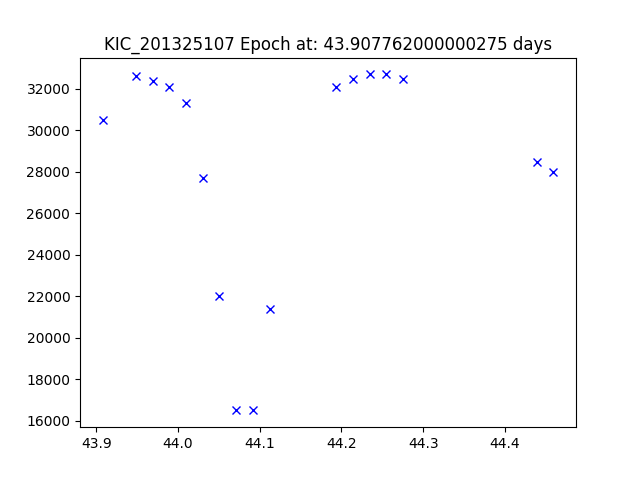

Data behind this chart, as committed beside it:
JDtimes, observed fluxes, observed uncertainties
43.91, 30500, 6.62
43.95, 32600, 6.62
43.97, 32400, 6.62
43.99, 32100, 6.62
44.01, 31300, 6.62
44.03, 27700, 6.62
44.05, 22000, 6.62
44.07, 16500, 6.61
44.09, 16500, 6.61
44.11, 21400, 6.61
44.19, 32100, 6.61
44.21, 32500, 6.61
44.23, 32700, 6.61
44.26, 32700, 6.61
44.28, 32500, 6.61
44.44, 28500, 6.61
44.46, 28000, 6.61
